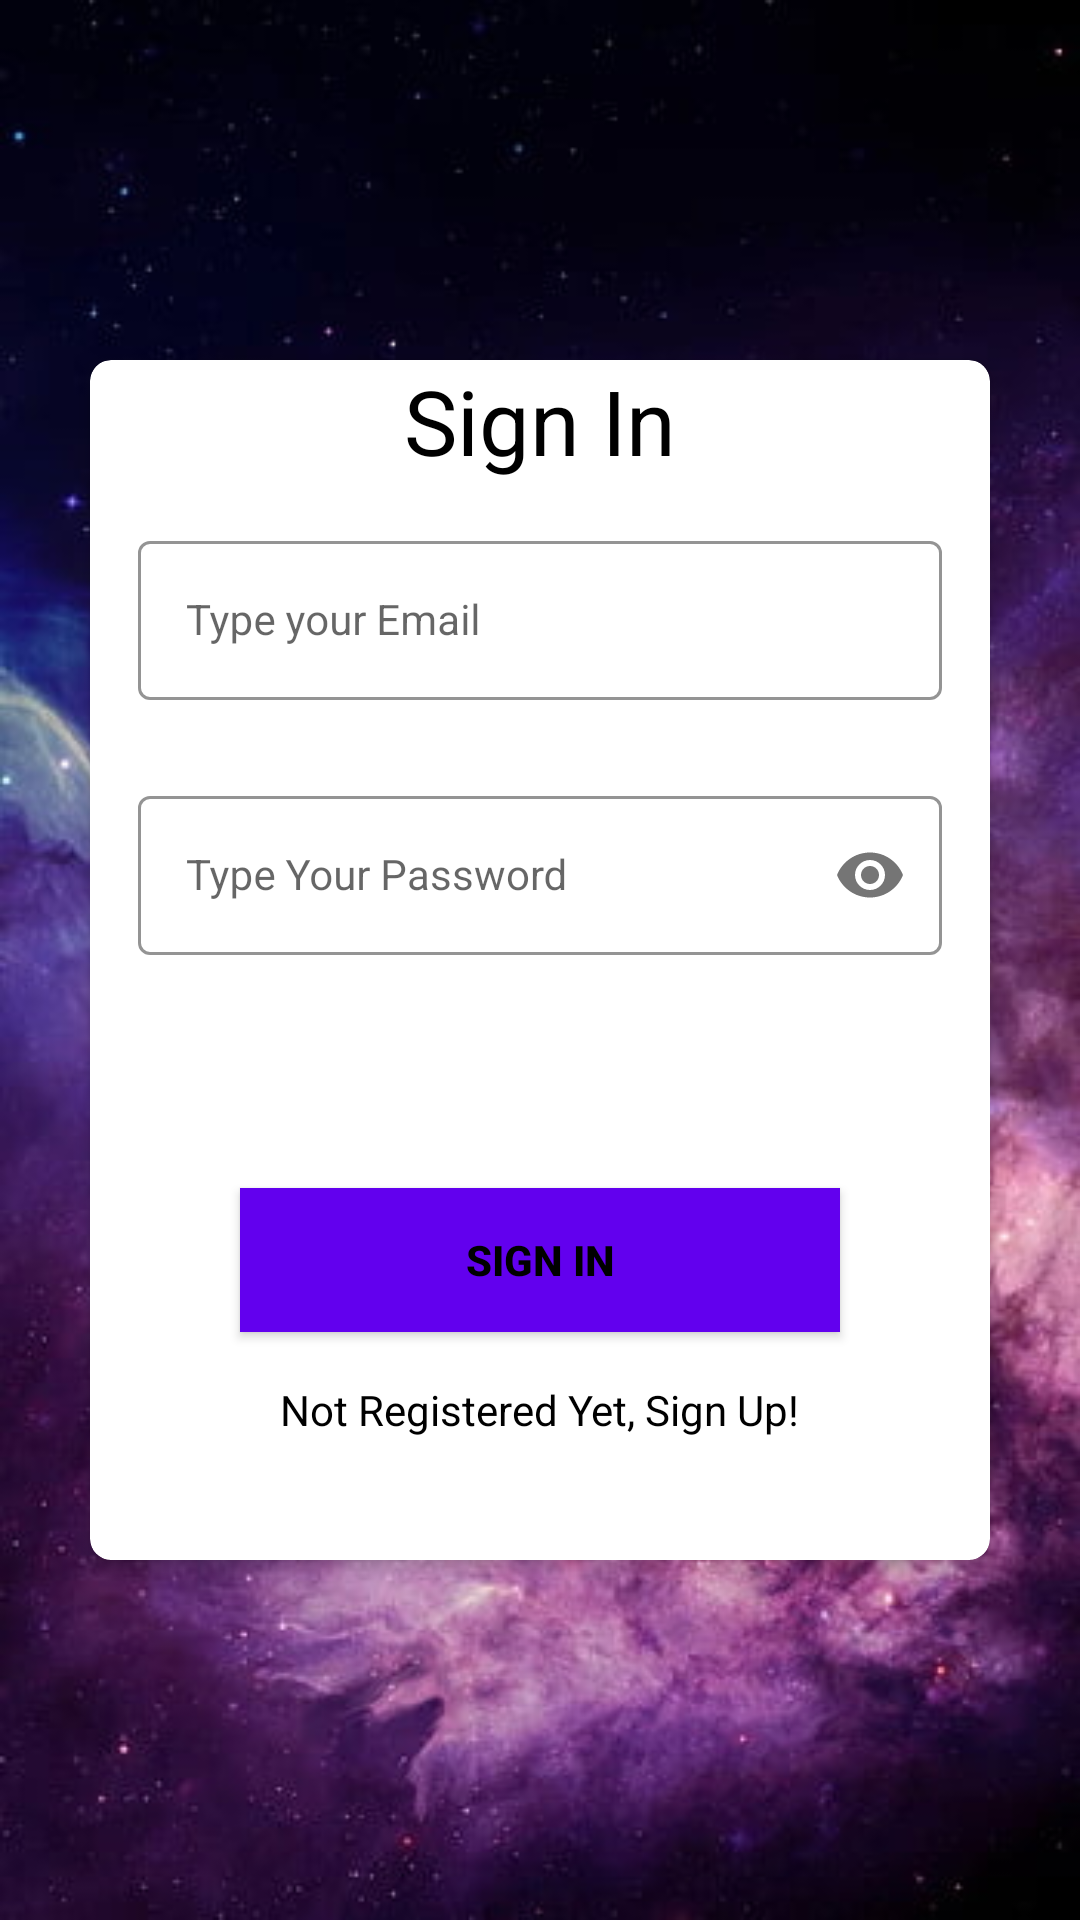

Produce the Android XML layout that renders to this screen, including the resource entries it uses.
<!-- AndroidManifest.xml: application theme Theme.FirebaseRealtimeDatabaseRecyclerViewJava -->
<!-- res/layout/activity_sign_in.xml -->
<?xml version="1.0" encoding="utf-8"?>
<androidx.coordinatorlayout.widget.CoordinatorLayout xmlns:android="http://schemas.android.com/apk/res/android"
    xmlns:app="http://schemas.android.com/apk/res-auto"
    xmlns:tools="http://schemas.android.com/tools"
    android:layout_width="match_parent"
    android:layout_height="match_parent"
    android:background="@drawable/universe"
    tools:context=".SignIn">

    <androidx.cardview.widget.CardView
        android:layout_width="match_parent"
        android:layout_height="400dp"
        android:layout_gravity="center"
        android:layout_margin="30dp"
        app:cardCornerRadius="7dp"
        app:cardElevation="3dp">

        <TextView
            android:id="@+id/textView2"
            android:layout_width="match_parent"
            android:layout_height="wrap_content"
            android:gravity="center"
            android:text="Sign In"
            android:textColor="@color/black"
            android:textSize="30sp"
            app:layout_constraintEnd_toEndOf="parent"
            app:layout_constraintStart_toStartOf="parent"
            app:layout_constraintTop_toTopOf="parent" />


        <com.google.android.material.textfield.TextInputLayout
            android:id="@+id/emailLayout"
            style="@style/LoginTextInputOuterFieldStyle"
            android:layout_width="match_parent"
            android:layout_height="wrap_content"
            android:layout_marginHorizontal="16dp"
            android:layout_marginTop="55dp"
            app:boxStrokeColor="@color/purple_500"
            app:hintTextColor="@color/purple_500"
            app:layout_constraintBottom_toTopOf="@id/passwordLayout"
            app:layout_constraintEnd_toEndOf="parent"
            app:layout_constraintStart_toStartOf="parent">

            <com.google.android.material.textfield.TextInputEditText
                android:id="@+id/emailEt"
                style="@style/LoginTextInputInnerFieldStyle"
                android:layout_width="match_parent"
                android:layout_height="wrap_content"
                android:hint="@string/type_your_email"
                android:inputType="textEmailAddress" />
        </com.google.android.material.textfield.TextInputLayout>

        <com.google.android.material.textfield.TextInputLayout
            android:id="@+id/passwordLayout"
            style="@style/LoginTextInputOuterFieldStyle"
            android:layout_width="match_parent"
            android:layout_height="wrap_content"
            android:layout_marginHorizontal="16dp"
            android:layout_marginTop="140dp"
            app:boxStrokeColor="@color/purple_500"
            app:hintTextColor="@color/purple_500"
            app:layout_constraintEnd_toEndOf="parent"
            app:layout_constraintHorizontal_bias="0.5"
            app:layout_constraintStart_toStartOf="parent"

            app:passwordToggleEnabled="true">

            <com.google.android.material.textfield.TextInputEditText
                android:id="@+id/passET"
                style="@style/LoginTextInputInnerFieldStyle"
                android:layout_width="match_parent"
                android:layout_height="wrap_content"
                android:hint="@string/type_your_password"
                android:inputType="textPassword" />
        </com.google.android.material.textfield.TextInputLayout>


        <TextView
            android:id="@+id/textView"
            android:layout_width="wrap_content"
            android:layout_height="wrap_content"
            android:layout_gravity="center"
            android:layout_marginTop="150dp"
            android:text="@string/not_registered_yet_sign_up"
            android:textColor="@color/black"
            app:layout_constraintBottom_toBottomOf="parent"
            app:layout_constraintStart_toStartOf="parent"
            app:layout_constraintTop_toBottomOf="@+id/button" />

        <androidx.appcompat.widget.AppCompatButton
            android:id="@+id/button"
            android:layout_width="200dp"
            android:layout_height="wrap_content"
            android:layout_gravity="center"
            android:layout_marginHorizontal="16dp"
            android:layout_marginTop="100dp"
            android:background="@color/purple_500"
            android:text="@string/sign_in"
            android:textColor="@color/black"
            android:textStyle="bold"
            app:layout_constraintBottom_toBottomOf="parent"
            app:layout_constraintEnd_toEndOf="parent"
            app:layout_constraintStart_toStartOf="parent" />

    </androidx.cardview.widget.CardView>


</androidx.coordinatorlayout.widget.CoordinatorLayout>
<!-- resources referenced by this layout -->
<resources>
  <!-- drawable universe: jpg bitmap (drawable, 35129 bytes) -->
  <string name="not_registered_yet_sign_up">Not Registered Yet, Sign Up!</string>
  <string name="sign_in">Sign In</string>
  <string name="type_your_email">Type your Email</string>
  <string name="type_your_password">Type Your Password</string>
  <style name="LoginTextInputInnerFieldStyle" parent="Widget.MaterialComponents.TextInputLayout.OutlinedBox">
          <item name="android:layout_width">match_parent</item>
          <item name="android:layout_height">wrap_content</item>
          <item name="android:textColor">@color/black</item>
          <item name="android:textColorHint">@color/black</item>
          <item name="android:maxLines">1</item>
          <item name="android:textSize">14sp</item>
          <item name="android:singleLine">true</item>
      </style>
  <style name="LoginTextInputOuterFieldStyle" parent="Widget.MaterialComponents.TextInputLayout.OutlinedBox">
          <item name="android:layout_width">match_parent</item>
          <item name="android:layout_height">wrap_content</item>
          <item name="android:layout_marginTop">15dp</item>
          <item name="android:layout_marginBottom">15dp</item>
      </style>
  <style name="Theme.FirebaseRealtimeDatabaseRecyclerViewJava" parent="Theme.MaterialComponents.DayNight.DarkActionBar">
          
          <item name="colorPrimary">@color/purple_500</item>
          <item name="colorPrimaryVariant">@color/purple_700</item>
          <item name="colorOnPrimary">@color/white</item>
          
          <item name="colorSecondary">@color/teal_200</item>
          <item name="colorSecondaryVariant">@color/teal_700</item>
          <item name="colorOnSecondary">@color/black</item>
          
          <item name="android:statusBarColor" tools:targetApi="l">?attr/colorPrimaryVariant</item>
          
      </style>
  <!-- not gathered from this repository: default colours our renderer supplied (Android Studio template values) -->
  <color name="purple_500">#FF6200EE</color>
  <color name="purple_700">#FF3700B3</color>
  <color name="teal_200">#FF03DAC5</color>
  <color name="teal_700">#FF018786</color>
  <color name="black">#FF000000</color>
  <color name="white">#FFFFFFFF</color>
</resources>
